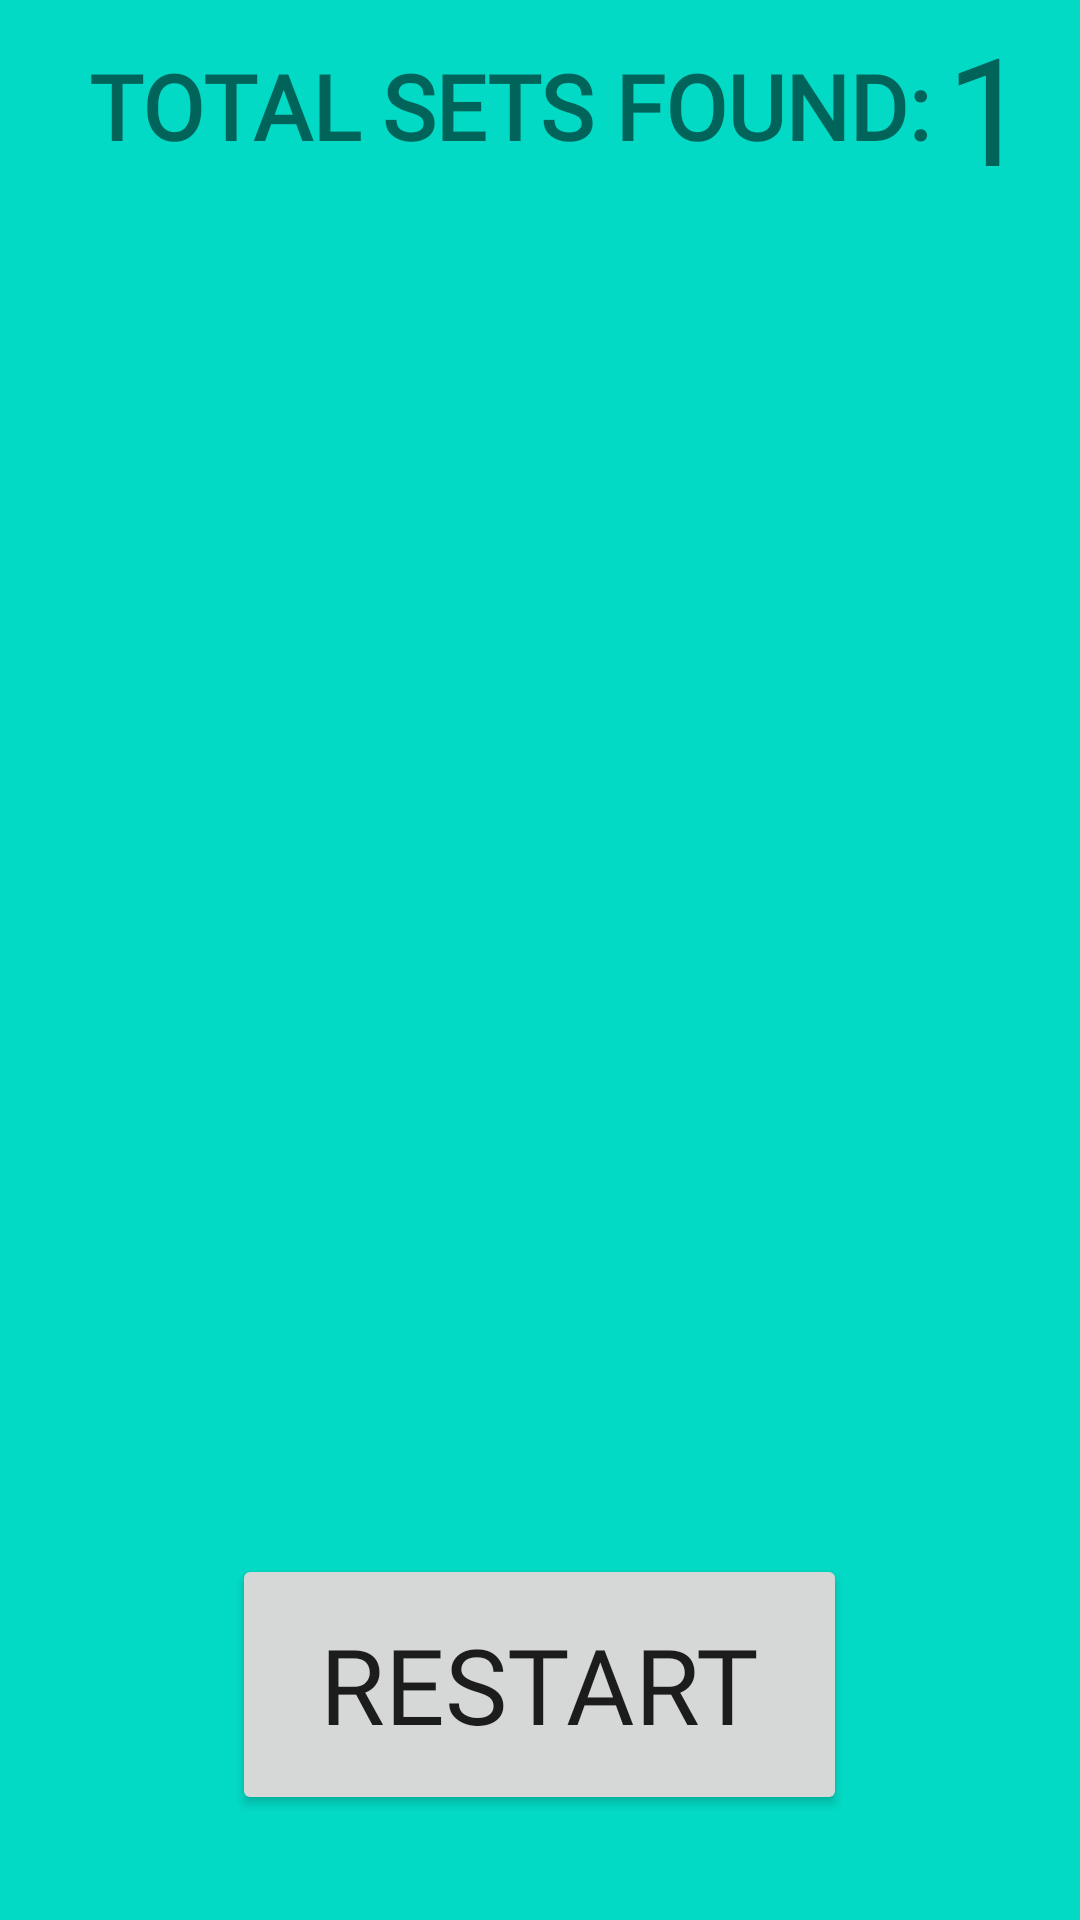

Layout XML and referenced resources for this Android screen:
<!-- AndroidManifest.xml: application theme Theme.App -->
<!-- res/layout/activity_found_sets.xml -->
<?xml version="1.0" encoding="utf-8"?>
<androidx.constraintlayout.widget.ConstraintLayout xmlns:android="http://schemas.android.com/apk/res/android"
    xmlns:app="http://schemas.android.com/apk/res-auto"
    xmlns:tools="http://schemas.android.com/tools"
    android:layout_width="match_parent"
    android:layout_height="match_parent"
    tools:context=".activities.FoundSetsActivity"
    android:padding="15dp"
    android:background="@color/teal_200">

    <TextView
        android:id="@+id/totalSETsFoundTitle"
        android:layout_width="wrap_content"
        android:layout_height="wrap_content"
        android:layout_marginEnd="20dp"
        android:fontFamily="@font/montserrat_alternates_medium"
        android:gravity="center"
        android:text="@string/sets_found"
        android:textSize="30sp"
        android:textStyle="bold"
        app:layout_constraintEnd_toEndOf="parent"
        app:layout_constraintHorizontal_bias="0.492"
        app:layout_constraintStart_toStartOf="parent"
        app:layout_constraintTop_toTopOf="parent" />

    <TextView
        android:id="@+id/totalSETsFoundNumber"
        android:layout_width="wrap_content"
        android:layout_height="wrap_content"
        android:layout_marginStart="5dp"
        android:text="1"
        android:textSize="50sp"
        app:layout_constraintBottom_toBottomOf="@+id/totalSETsFoundTitle"
        app:layout_constraintEnd_toEndOf="parent"
        app:layout_constraintHorizontal_bias="0.173"
        app:layout_constraintStart_toEndOf="@+id/totalSETsFoundTitle"
        app:layout_constraintTop_toTopOf="parent" />

    <androidx.recyclerview.widget.RecyclerView
        android:id="@+id/listOfSets"
        android:layout_width="0dp"
        android:layout_height="0dp"
        android:layout_marginTop="20dp"
        android:layout_marginBottom="20dp"
        android:layout_marginLeft="10dp"
        app:layout_constraintBottom_toTopOf="@+id/restart_button"
        app:layout_constraintEnd_toEndOf="parent"
        app:layout_constraintStart_toStartOf="parent"
        app:layout_constraintTop_toBottomOf="@+id/totalSETsFoundTitle"
        app:layout_constraintVertical_bias="1.0" />

    <Button
        android:id="@+id/restart_button"
        android:layout_width="205dp"
        android:layout_height="87dp"
        android:layout_marginBottom="20dp"
        android:fontFamily="@font/montserrat_alternates_medium"
        android:text="@string/restart_button"
        android:textSize="35sp"
        app:layout_constraintBottom_toBottomOf="parent"
        app:layout_constraintEnd_toEndOf="parent"
        app:layout_constraintHorizontal_bias="0.498"
        app:layout_constraintStart_toStartOf="parent" />

</androidx.constraintlayout.widget.ConstraintLayout>
<!-- resources referenced by this layout -->
<resources>
  <color name="teal_200">#FF03DAC5</color>
  <string name="restart_button">Restart</string>
  
      //activity_found_sets
  <string name="sets_found">TOTAL SETS FOUND:</string>
  <style name="Theme.App" parent="Theme.AppCompat.Light.NoActionBar">
          <item name="colorPrimary">@color/purple_500</item>
          <item name="colorPrimaryDark">@color/purple_700</item>
          <item name="colorAccent">@color/teal_200</item>
  
          <item name="android:windowNoTitle">true</item>
  
          <item name="android:windowAnimationStyle">@style/CustomActivityAnimation</item>
      </style>
  <color name="purple_500">#FF6200EE</color>
  <color name="purple_700">#FF3700B3</color>
  <style name="CustomActivityAnimation" parent="@android:style/Animation.Activity">
          <item name="android:activityOpenEnterAnimation">@anim/slide_in_right</item>
          <item name="android:activityOpenExitAnimation">@anim/slide_out_left</item>
          <item name="android:activityCloseEnterAnimation">@anim/slide_in_left</item>
          <item name="android:activityCloseExitAnimation">@anim/slide_out_right</item>
      </style>
</resources>
